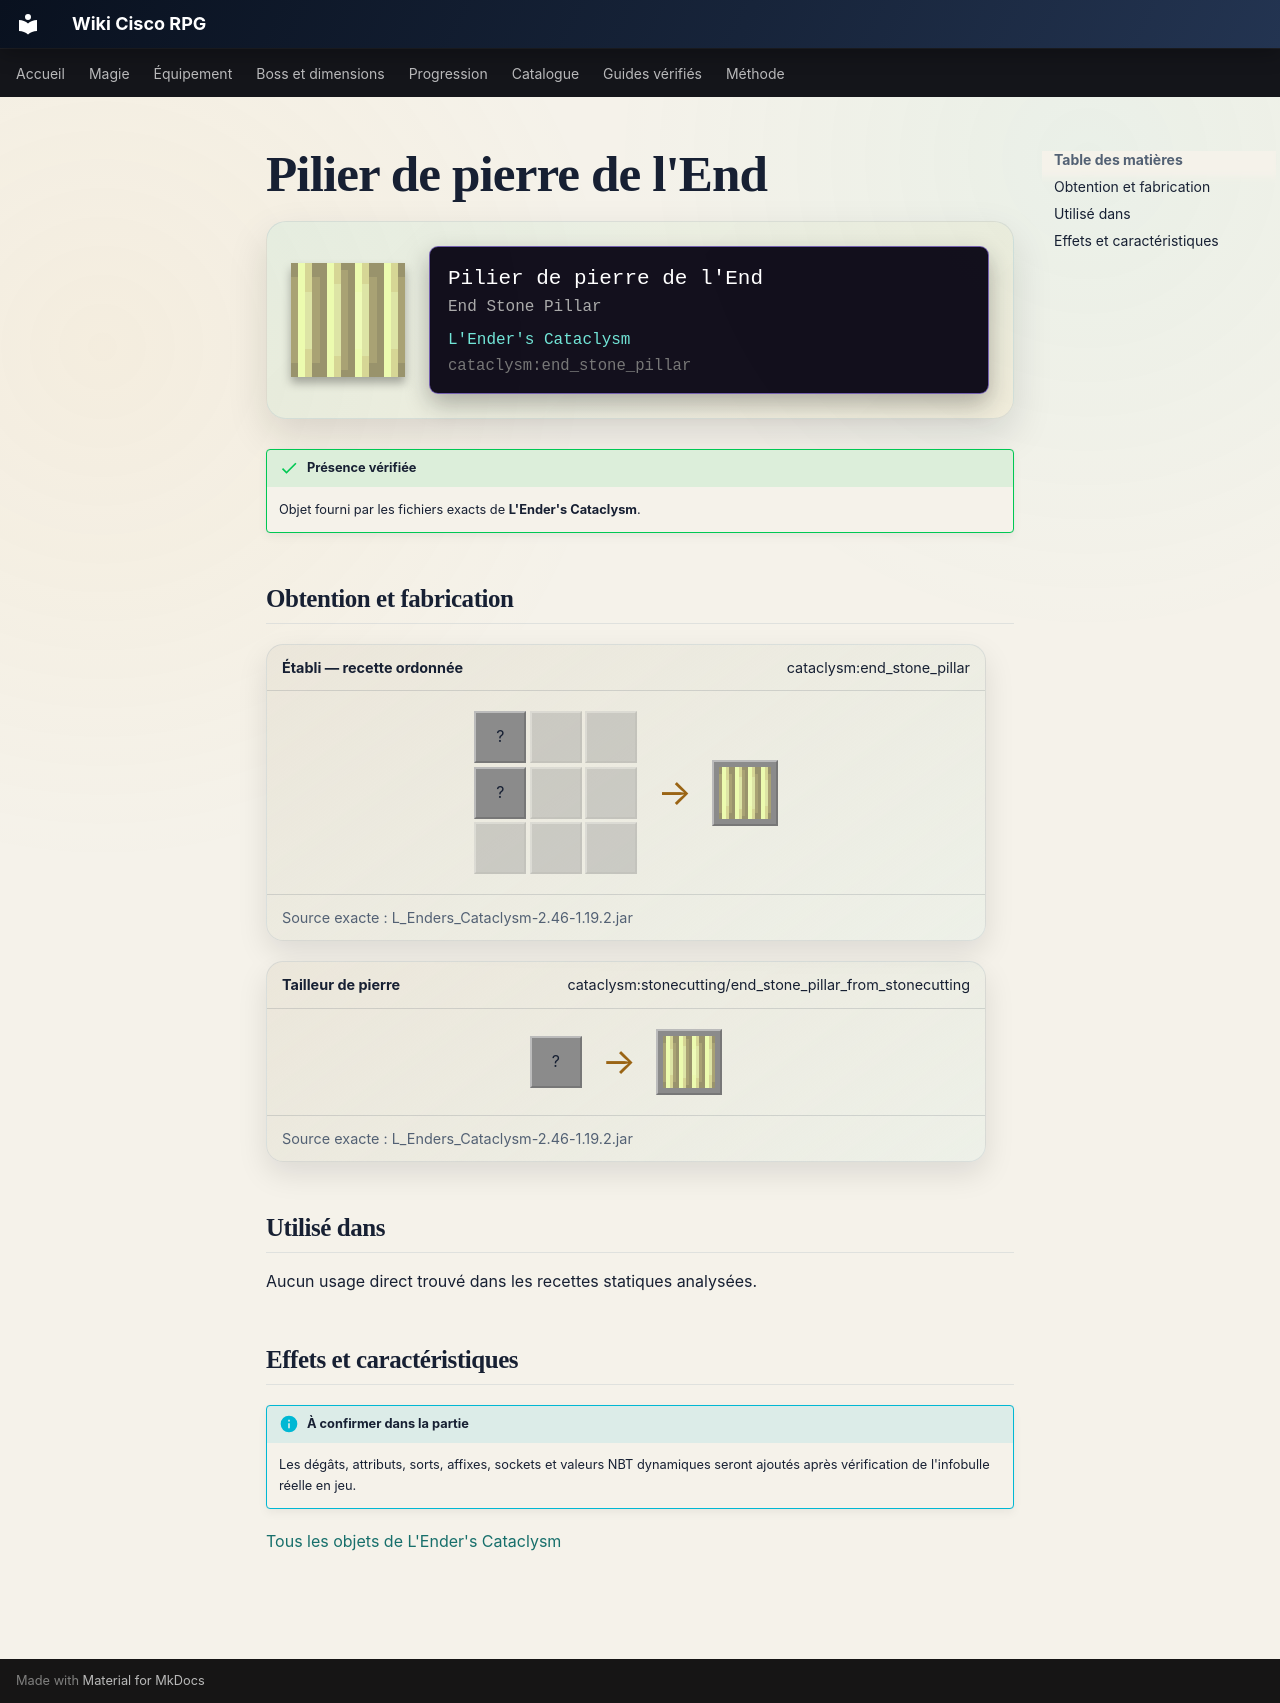

repository: Kloups-Dev/wiki-cisco-rpg · page: catalogue/objets/cataclysm/end_stone_pillar/index.html · generator: mkdocs

# Pilier de pierre de l'End

<div class="mc-item-showcase">
<img class="mc-item-icon" src="../../../../assets/generated/items/cataclysm/end_stone_pillar.png" alt="Pilier de pierre de l&#x27;End">
<div class="mc-tooltip-card">
<div class="mc-tooltip-card__name">Pilier de pierre de l&#x27;End</div>
<div class="mc-tooltip-card__alias">End Stone Pillar</div>
<div class="mc-tooltip-card__mod">L&#x27;Ender&#x27;s Cataclysm</div>
<div class="mc-tooltip-card__id">cataclysm:end_stone_pillar</div>
</div>
</div>

!!! success "Présence vérifiée"
    Objet fourni par les fichiers exacts de **L'Ender's Cataclysm**.

## Obtention et fabrication

<div class="jei-recipe"><div class="jei-recipe__head"><strong>Établi — recette ordonnée</strong><span>cataclysm:end_stone_pillar</span></div><div class="jei-recipe__body"><div class="jei-grid"><span class="jei-slot" title="End Stone Bricks (minecraft:end_stone_bricks)">?</span><span class="jei-slot jei-slot--empty"></span><span class="jei-slot jei-slot--empty"></span><span class="jei-slot" title="End Stone Bricks (minecraft:end_stone_bricks)">?</span><span class="jei-slot jei-slot--empty"></span><span class="jei-slot jei-slot--empty"></span><span class="jei-slot jei-slot--empty"></span><span class="jei-slot jei-slot--empty"></span><span class="jei-slot jei-slot--empty"></span></div><span class="jei-arrow">→</span><span class="jei-slot jei-slot--result"><img src="../../../../assets/generated/items/cataclysm/end_stone_pillar.png" alt=""></span></div><div class="jei-recipe__source">Source exacte : L_Enders_Cataclysm-2.46-1.19.2.jar</div></div>
<div class="jei-recipe"><div class="jei-recipe__head"><strong>Tailleur de pierre</strong><span>cataclysm:stonecutting/end_stone_pillar_from_stonecutting</span></div><div class="jei-recipe__body"><div class="jei-inputs"><span class="jei-slot" title="End Stone (minecraft:end_stone)">?</span></div><span class="jei-arrow">→</span><span class="jei-slot jei-slot--result"><img src="../../../../assets/generated/items/cataclysm/end_stone_pillar.png" alt=""></span></div><div class="jei-recipe__source">Source exacte : L_Enders_Cataclysm-2.46-1.19.2.jar</div></div>

## Utilisé dans

Aucun usage direct trouvé dans les recettes statiques analysées.

## Effets et caractéristiques

!!! info "À confirmer dans la partie"
    Les dégâts, attributs, sorts, affixes, sockets et valeurs NBT dynamiques seront ajoutés après vérification de l'infobulle réelle en jeu.

[Tous les objets de L'Ender's Cataclysm](../../../contenu/cataclysm.md)
